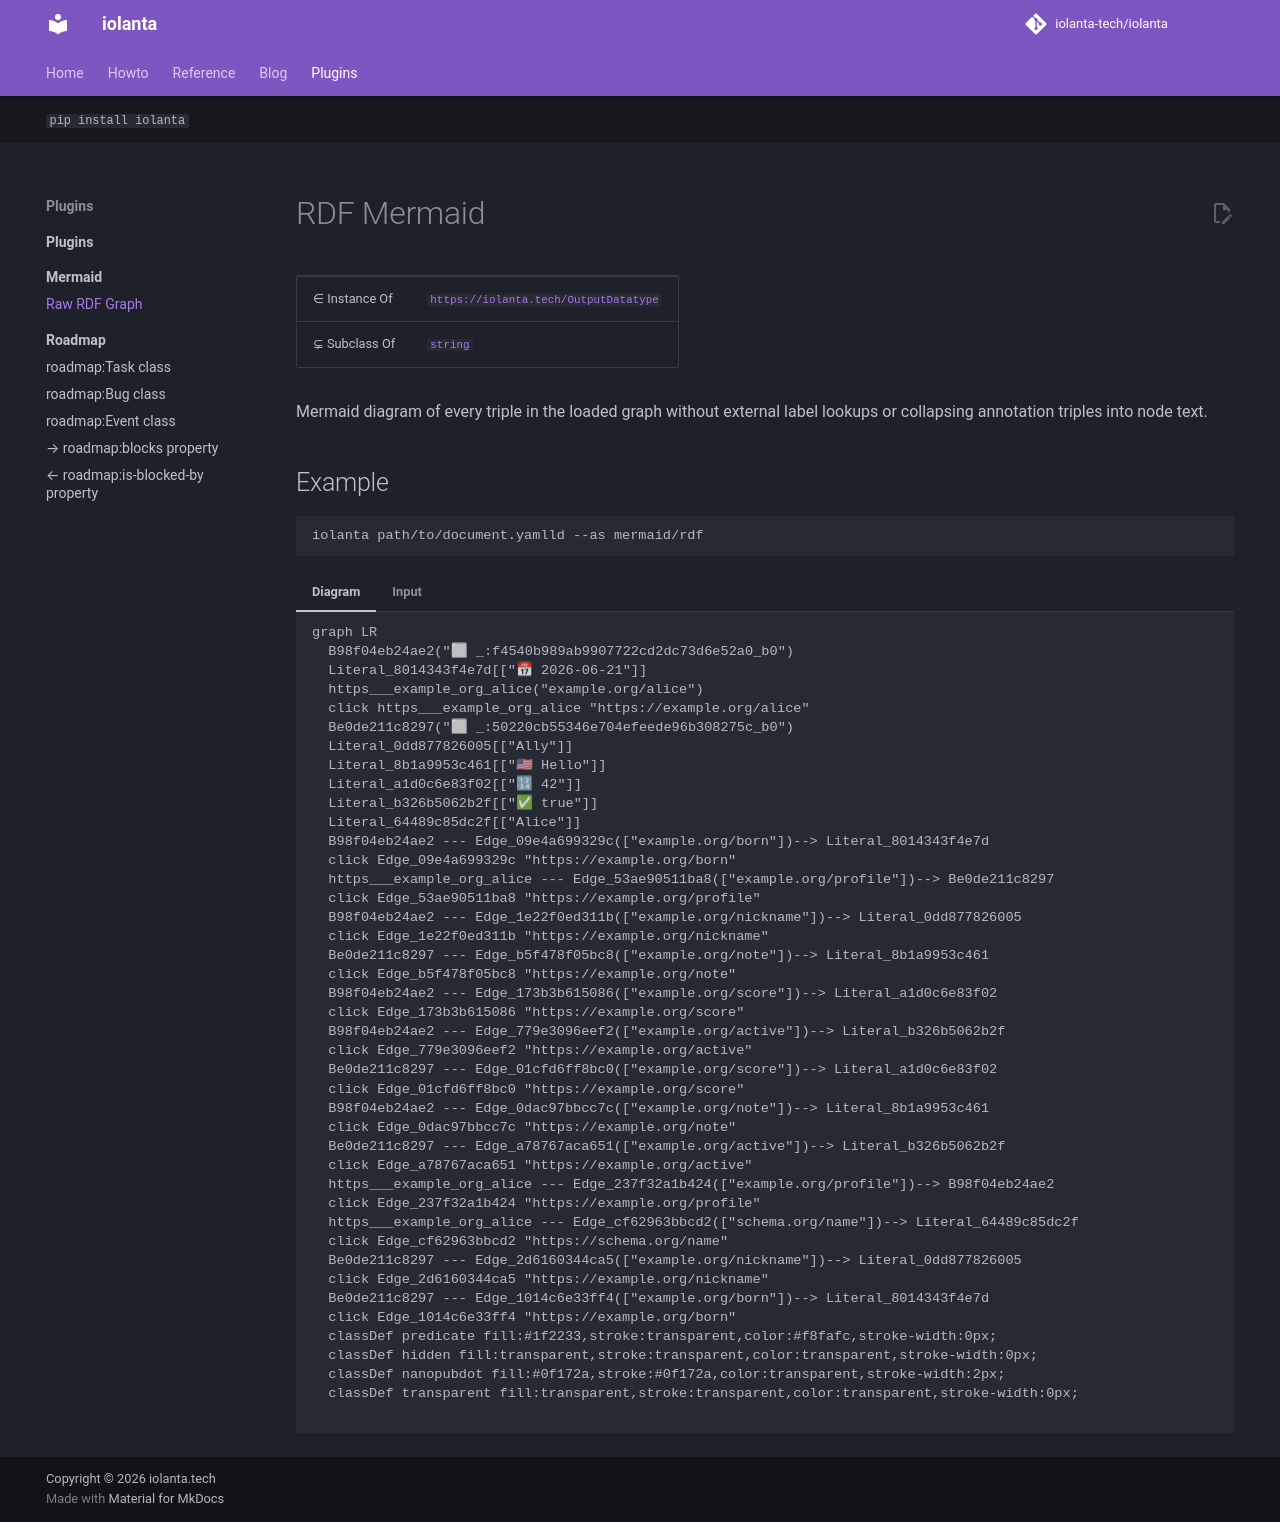

repository: iolanta-tech/iolanta · page: mermaid/rdf/index.html · generator: mkdocs

---
"@context": ../context.yamlld

$id: https://iolanta.tech/mermaid/rdf
$type: iolanta:OutputDatatype
$: RDF Mermaid
iolanta:icon: Ⓜ
hide: toc

⊆: xsd:string

rdfs:comment: >
  Mermaid diagram of every triple in the loaded graph. Uses only data from that
  graph — no external label lookups, no collapsing of `rdfs:label` into node
  text. Literals show lexical values with datatype and language icons; URI nodes
  show bare identifiers; blank nodes show a ⬜ prefix and their identifier;
  annotation triples such as `rdfs:label` and
  `iolanta:icon` appear as ordinary edges.
---

{{ URIRef("https://iolanta.tech/mermaid/rdf") | as('mkdocs-material') }}

## Example

```shell
iolanta path/to/document.yamlld --as mermaid/rdf
```

=== "Diagram"

    ```mermaid
    --8<-- "docs/mermaid/rdf-example.mmd"
    ```

=== "Input"

    ```yaml
    --8<-- "docs/mermaid/rdf-example.yamlld"
    ```
